10-way image classification set "rice-leaf-disease-detection" from GitHub (km11askar/rice-leaf-disease-detection); label vocabulary: bacterial leaf blight, brown spot, healthy, leaf blast, leaf scald, narrow brown spot, neck blast, rice hispa, sheath blight, tungro.

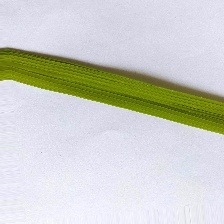
Label: healthy

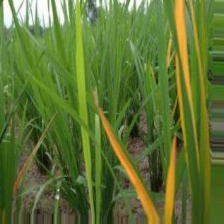
Label: tungro

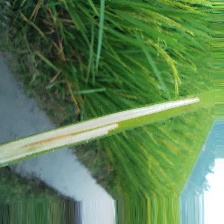
Label: rice hispa

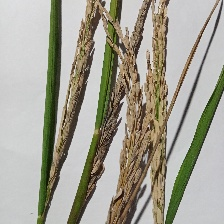
Label: neck blast

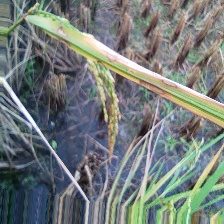
Label: sheath blight

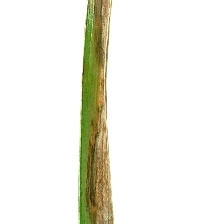
Label: leaf scald
